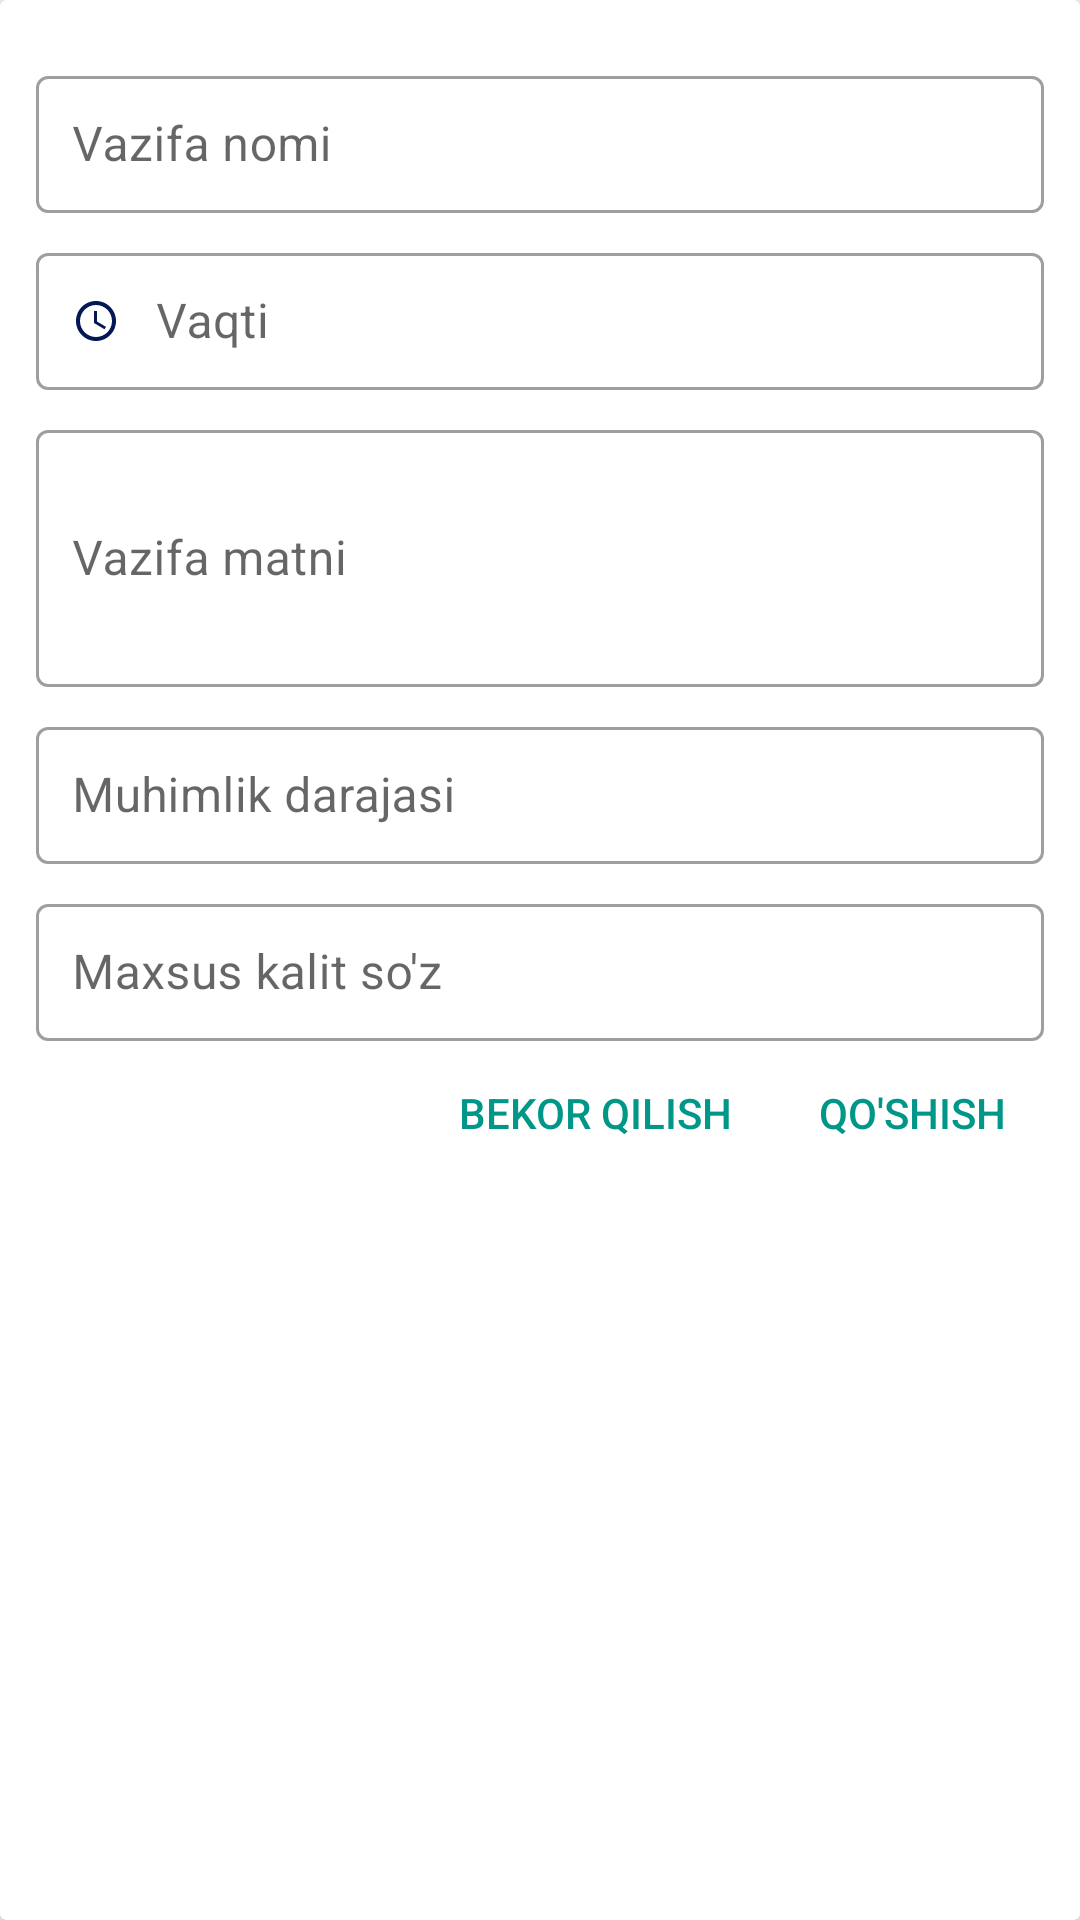

Reconstruct the res/layout file that produces this screen, plus the resources it refers to.
<!-- AndroidManifest.xml: application theme AppTheme -->
<!-- res/layout/leyout_add_task.xml -->
<?xml version="1.0" encoding="utf-8"?>

<androidx.cardview.widget.CardView
    xmlns:android="http://schemas.android.com/apk/res/android"
    xmlns:app="http://schemas.android.com/apk/res-auto"
    android:layout_width="match_parent"
    android:background="#fff"
    android:layout_height="wrap_content"
    android:orientation="vertical">
    <LinearLayout
        android:layout_width="match_parent"
        android:orientation="vertical"
        android:padding="12dp"
        android:layout_height="match_parent">

    <com.google.android.material.textfield.TextInputLayout
        android:layout_width="match_parent"
        android:layout_marginTop="8dp"
        style="@style/Widget.MaterialComponents.TextInputLayout.OutlinedBox.Dense"
        android:layout_height="wrap_content">

        <com.google.android.material.textfield.TextInputEditText
            android:id="@+id/inputNameTask"
            android:layout_width="match_parent"
            android:inputType="text"
            android:layout_height="wrap_content"
            android:hint="Vazifa nomi"
            android:padding="12dp">

        </com.google.android.material.textfield.TextInputEditText>
    </com.google.android.material.textfield.TextInputLayout>

    <com.google.android.material.textfield.TextInputLayout
        android:id="@+id/inputTimeLayout"
        android:layout_width="match_parent"
        android:layout_marginTop="8dp"
        style="@style/Widget.MaterialComponents.TextInputLayout.OutlinedBox.Dense"
        android:layout_height="wrap_content">

        <com.google.android.material.textfield.TextInputEditText
            android:id="@+id/inputDateTask"
            android:layout_width="match_parent"
            android:layout_height="wrap_content"
            android:drawableStart="@drawable/ic_access_time"
            android:drawablePadding="12dp"
            android:cursorVisible="false"
            android:focusable="false"
            android:hint="Vaqti"
            android:inputType="none"
            android:padding="12dp"
            android:paddingLeft="12dp"
            android:drawableLeft="@drawable/ic_access_time" />
    </com.google.android.material.textfield.TextInputLayout>

    <com.google.android.material.textfield.TextInputLayout
        android:layout_width="match_parent"
        android:layout_marginTop="8dp"
        style="@style/Widget.MaterialComponents.TextInputLayout.OutlinedBox.Dense"
        android:layout_height="wrap_content">

        <com.google.android.material.textfield.TextInputEditText
            android:id="@+id/inputTextTask"
            android:layout_width="match_parent"
            android:layout_height="wrap_content"
            android:hint="Vazifa matni"
            android:paddingLeft="12dp"
            android:maxLines="10"
            android:minLines="3">

        </com.google.android.material.textfield.TextInputEditText>
    </com.google.android.material.textfield.TextInputLayout>
    <com.google.android.material.textfield.TextInputLayout
        android:id="@+id/inputUrgancyLayout"
        style="@style/Widget.MaterialComponents.TextInputLayout.OutlinedBox.Dense"
        android:layout_width="match_parent"
        android:layout_marginTop="8dp"
        android:layout_height="wrap_content">

        <com.google.android.material.textfield.TextInputEditText
            android:id="@+id/inputUrgencyTask"
            android:layout_width="match_parent"
            android:layout_height="wrap_content"
            android:cursorVisible="false"
            android:focusable="false"
            android:hint="Muhimlik darajasi"
            android:inputType="none"
            android:padding="12dp"
            android:paddingLeft="12dp" />
    </com.google.android.material.textfield.TextInputLayout>

    <com.google.android.material.textfield.TextInputLayout
        android:layout_width="match_parent"
        android:layout_marginTop="8dp"
        style="@style/Widget.MaterialComponents.TextInputLayout.OutlinedBox.Dense"
        android:layout_height="wrap_content">

        <com.google.android.material.textfield.TextInputEditText
            android:id="@+id/inputHashTagTask"
            android:layout_width="match_parent"
            android:layout_height="wrap_content"
            android:inputType="text"
            android:imeOptions="actionDone"
            android:hint="Maxsus kalit so'z"
            android:padding="12dp">

        </com.google.android.material.textfield.TextInputEditText>
    </com.google.android.material.textfield.TextInputLayout>

    <androidx.constraintlayout.widget.ConstraintLayout
        android:layout_width="match_parent"
        android:background="#fff"
        android:layout_height="wrap_content">

        <Button
            android:id="@+id/buttonAddInItem"
            android:layout_width="wrap_content"
            android:layout_height="wrap_content"
            android:background="?android:selectableItemBackground"
            android:text="Qo'shish"
            android:textColor="#009688"
            app:layout_constraintBottom_toBottomOf="parent"
            app:layout_constraintRight_toRightOf="parent"
            app:layout_constraintTop_toTopOf="parent" />

        <Button
            android:id="@+id/buttonCancelInItem"
            android:layout_width="wrap_content"
            android:layout_height="wrap_content"
            android:background="?android:selectableItemBackground"
            android:text="Bekor qilish"
            android:layout_marginRight="16dp"
            android:textColor="#009688"
            app:layout_constraintBottom_toBottomOf="parent"
            app:layout_constraintRight_toLeftOf="@id/buttonAddInItem"
            app:layout_constraintTop_toTopOf="parent" />
    </androidx.constraintlayout.widget.ConstraintLayout>
    </LinearLayout>

</androidx.cardview.widget.CardView>
<!-- resources referenced by this layout -->
<resources>
  <!-- drawable ic_access_time (drawable) -->
  <vector xmlns:android="http://schemas.android.com/apk/res/android"
          android:width="16dp"
          android:height="16dp"
          android:viewportWidth="24.0"
          android:viewportHeight="24.0">
      <path
          android:fillColor="#041855"
          android:pathData="M11.99,2C6.47,2 2,6.48 2,12s4.47,10 9.99,10C17.52,22 22,17.52 22,12S17.52,2 11.99,2zM12,20c-4.42,0 -8,-3.58 -8,-8s3.58,-8 8,-8 8,3.58 8,8 -3.58,8 -8,8zM12.5,7H11v6l5.25,3.15 0.75,-1.23 -4.5,-2.67z"/>
  </vector>
  <style name="AppTheme" parent="Theme.MaterialComponents.Light.NoActionBar.Bridge">
          
          <item name="colorPrimary">@color/colorPrimary</item>
          <item name="colorPrimaryDark">@color/colorPrimaryDark</item>
          <item name="colorAccent">@color/colorAccent</item>
      </style>
  <color name="colorPrimary">#1AA396</color>
  <color name="colorPrimaryDark">#027A6F</color>
  <color name="colorAccent">#03DAC5</color>
</resources>
